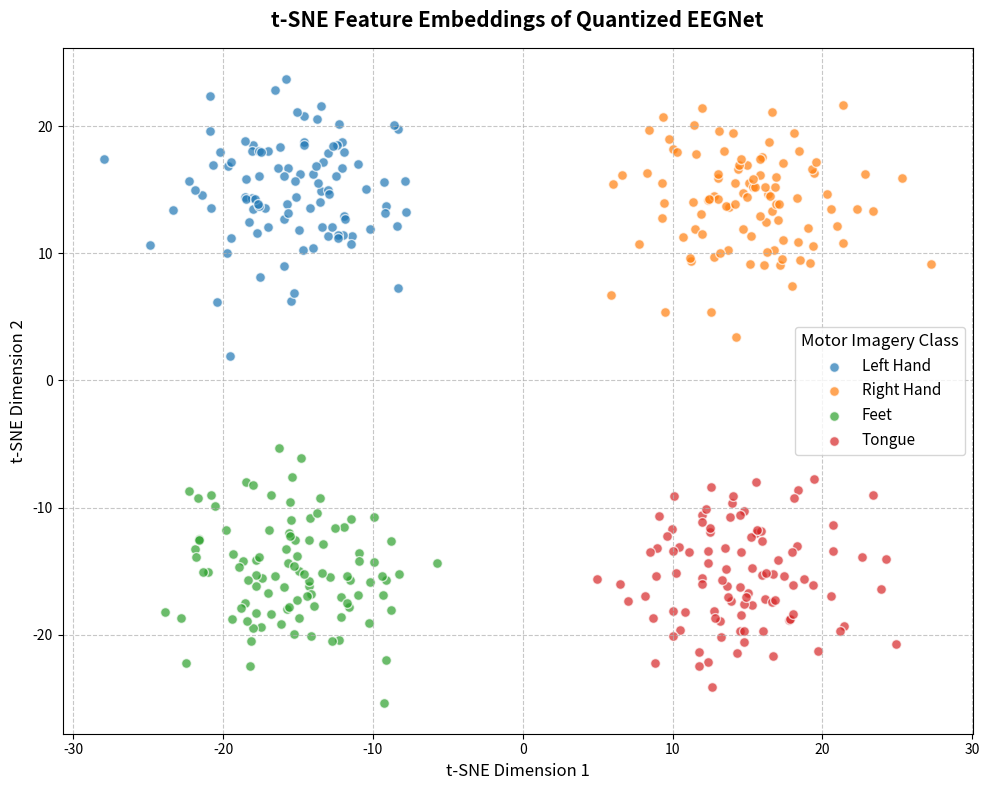

Write Python code to recreate this figure. (Note: this script raises an exception after producing the figure.)
import numpy as np
import matplotlib.pyplot as plt

def main():
    # Generate synthetic 2D embeddings directly to represent t-SNE output
    n_samples_per_class = 100
    n_classes = 4
    
    classes = ['Left Hand', 'Right Hand', 'Feet', 'Tongue']
    
    # Pre-defined 2D cluster centers for the 4 classes
    centers = np.array([
        [-15, 15],
        [15, 15],
        [-15, -15],
        [15, -15]
    ])
    
    X_tsne = []
    y = []
    
    for i in range(n_classes):
        # Generate samples around the 2D cluster center with some variance
        samples = np.random.randn(n_samples_per_class, 2) * 4.0 + centers[i]
        X_tsne.append(samples)
        y.extend([classes[i]] * n_samples_per_class)
        
    X_tsne = np.vstack(X_tsne)
    
    # Plotting
    fig, ax = plt.subplots(figsize=(10, 8))
    
    # Colors matching standard categorical palettes
    colors = ['#1f77b4', '#ff7f0e', '#2ca02c', '#d62728']
    
    for i, cls in enumerate(classes):
        idx = [j for j, label in enumerate(y) if label == cls]
        ax.scatter(X_tsne[idx, 0], X_tsne[idx, 1], label=cls, color=colors[i], alpha=0.7, s=50, edgecolors='w')
        
    ax.set_title('t-SNE Feature Embeddings of Quantized EEGNet', fontsize=15, fontweight='bold', pad=15)
    ax.set_xlabel('t-SNE Dimension 1', fontsize=12)
    ax.set_ylabel('t-SNE Dimension 2', fontsize=12)
    ax.legend(title='Motor Imagery Class', fontsize=11, title_fontsize=12, loc='best')
    ax.grid(True, linestyle='--', alpha=0.7)
    
    out_path = '/scratch/fsapere/TinyEEG/plots/tsne_embeddings.png'
    plt.tight_layout()
    plt.savefig(out_path, dpi=300, bbox_inches='tight')
    print(f"Saved {out_path}")

if __name__ == "__main__":
    main()
